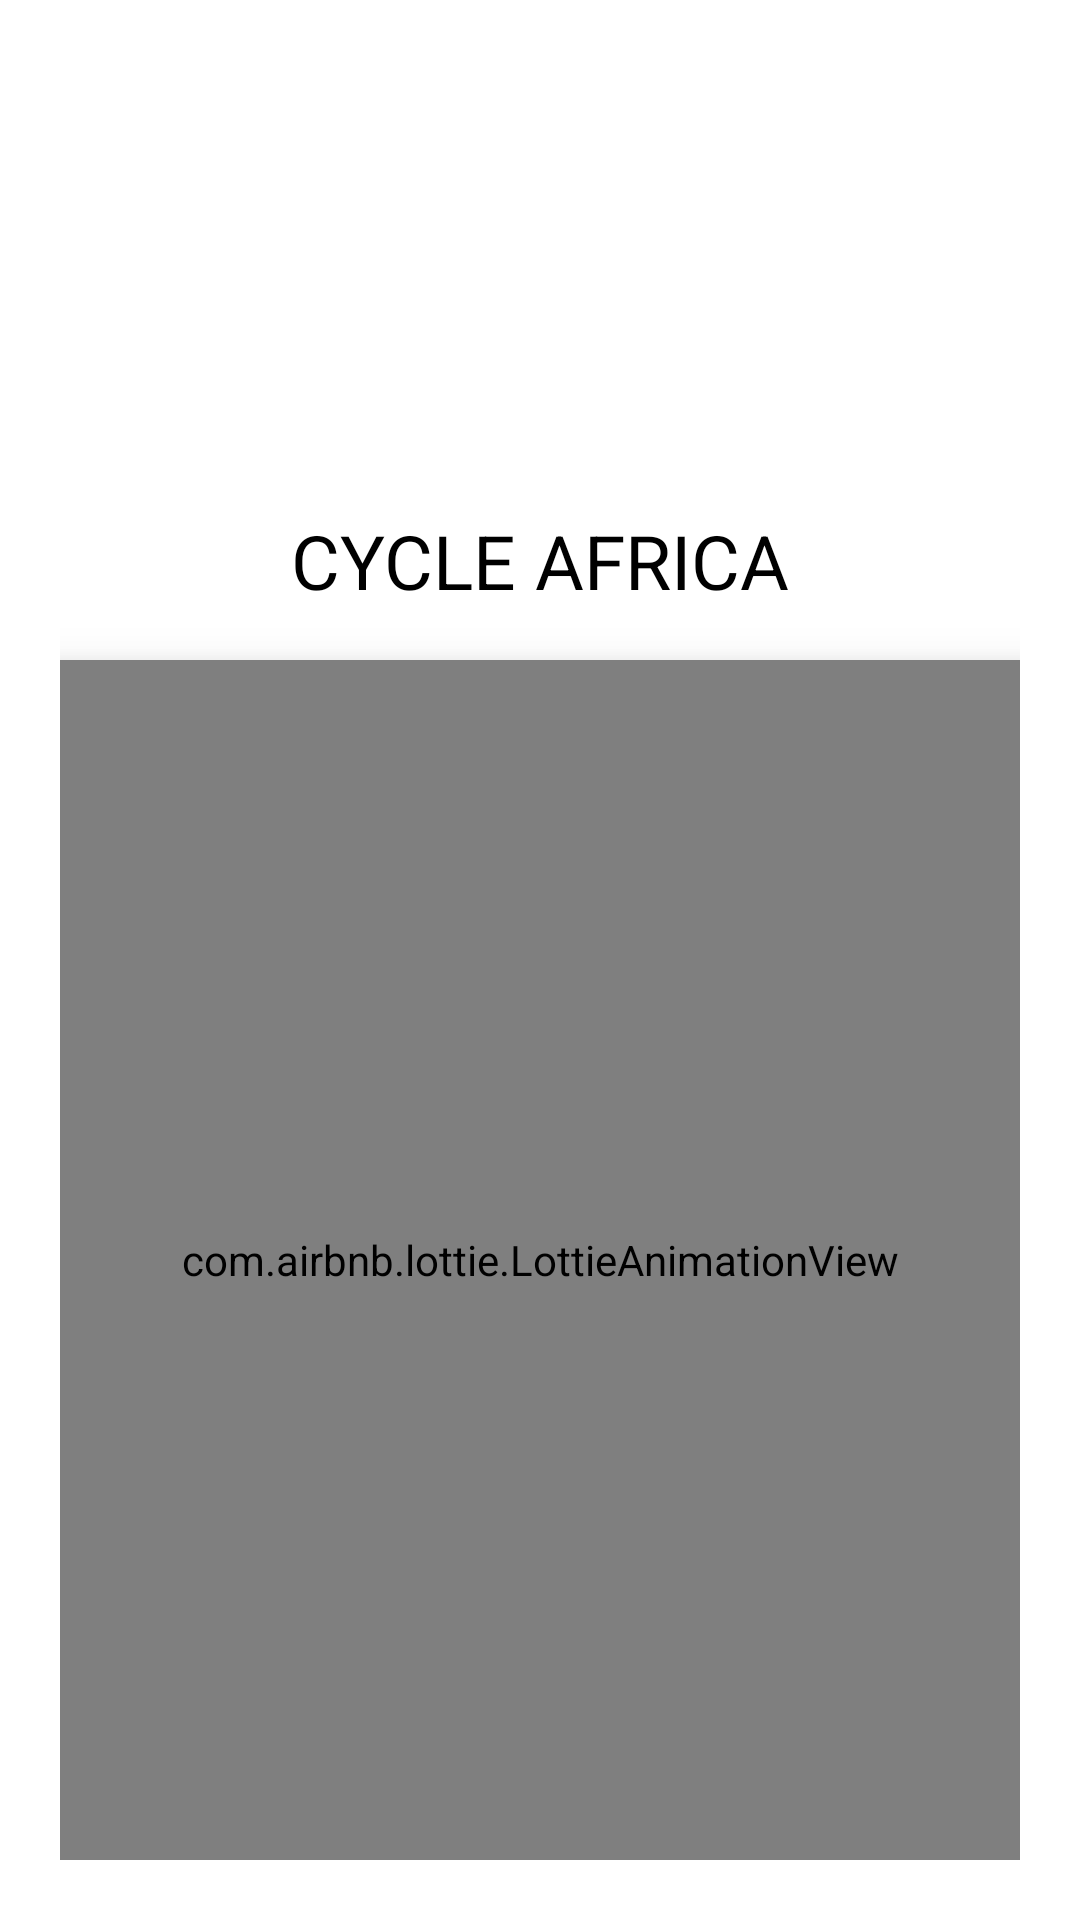

Produce the Android XML layout that renders to this screen, including the resource entries it uses.
<!-- AndroidManifest.xml: application theme Theme.MtbcycleAFRICA -->
<!-- res/layout/activity_splashscreen.xml -->
<?xml version="1.0" encoding="utf-8"?>
<RelativeLayout xmlns:android="http://schemas.android.com/apk/res/android"
    xmlns:app="http://schemas.android.com/apk/res-auto"
    xmlns:tools="http://schemas.android.com/tools"
    android:layout_width="match_parent"
    android:layout_height="match_parent"
    android:background="@color/white"
    android:padding="20dp"
    tools:context=".splashscreen">

    <TextView
        android:layout_marginTop="150dp"
        android:id="@+id/appname"
        android:layout_width="wrap_content"
        android:layout_height="wrap_content"
        android:text="@string/Cycle"
        android:textColor="@color/black"
        android:textSize="25sp"
        android:layout_alignParentTop="true"
        android:layout_centerHorizontal="true"
        />

    <TextView
        android:layout_width="wrap_content"
        android:layout_height="wrap_content"
        android:layout_centerHorizontal="true"
        android:layout_marginTop="10dp"
        android:layout_below="@id/appname"
        android:text="@string/Cycle_slogan"
        android:textAlignment="center"
        android:textColor="@android:color/black"
        android:textSize="20sp" />

    <com.airbnb.lottie.LottieAnimationView
        android:id="@+id/lottie"
        android:layout_width="400dp"
        android:layout_height="400dp"
        android:elevation="10dp"
        android:layout_alignParentBottom="true"
        app:lottie_autoPlay="true"
        app:lottie_rawRes="@raw/cycle" />

</RelativeLayout>
<!-- resources referenced by this layout -->
<resources>
  <string name="Cycle">CYCLE AFRICA</string>
  <string name="Cycle_slogan">Your Cycling partner</string>
  <style name="Theme.MtbcycleAFRICA" parent="Theme.MaterialComponents.DayNight.DarkActionBar">
          
          <item name="colorPrimary">@color/purple_500</item>
          <item name="colorPrimaryVariant">@color/purple_700</item>
          <item name="colorOnPrimary">@color/white</item>
          
          <item name="colorSecondary">@color/teal_200</item>
          <item name="colorSecondaryVariant">@color/teal_700</item>
          <item name="colorOnSecondary">@color/black</item>
          
          <item name="android:statusBarColor">?attr/colorPrimaryVariant</item>
          
      </style>
  <!-- not gathered from this repository: default colours our renderer supplied (Android Studio template values) -->
  <color name="purple_500">#FF6200EE</color>
  <color name="purple_700">#FF3700B3</color>
  <color name="teal_200">#FF03DAC5</color>
  <color name="teal_700">#FF018786</color>
  <color name="black">#FF000000</color>
  <color name="white">#FFFFFFFF</color>
</resources>
